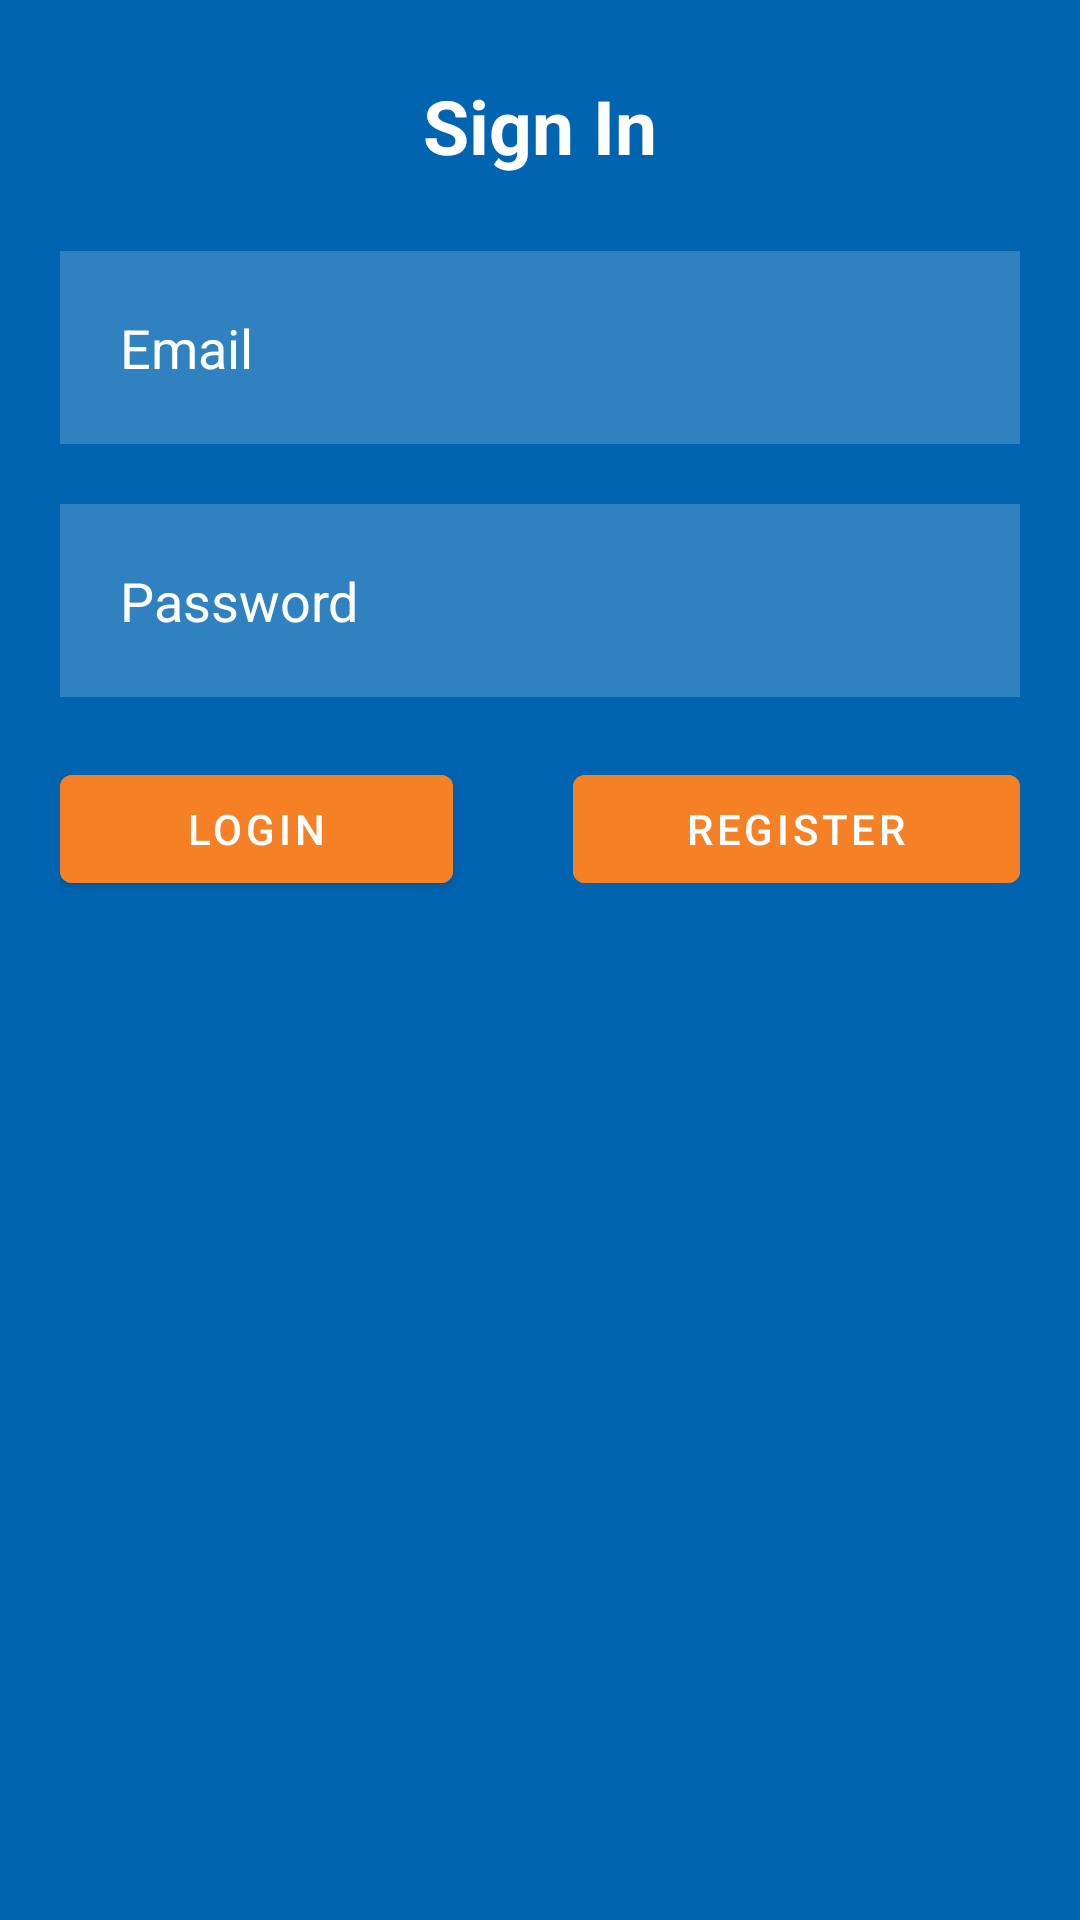

Reconstruct the res/layout file that produces this screen, plus the resources it refers to.
<!-- AndroidManifest.xml: application theme Theme.CSE3310Project -->
<!-- res/layout/activity_main.xml -->
<?xml version="1.0" encoding="utf-8"?>
<RelativeLayout xmlns:android="http://schemas.android.com/apk/res/android"
    xmlns:app="http://schemas.android.com/apk/res-auto"
    xmlns:tools="http://schemas.android.com/tools"
    android:layout_width="match_parent"
    android:layout_height="match_parent"
    android:background="@color/UTA_BLUE"
    tools:context="MainActivity">

    <TextView
        android:layout_width="match_parent"
        android:layout_height="wrap_content"
        android:id="@+id/SignInText"
        android:text="Sign In"
        android:textStyle="bold"
        android:textColor="@color/white"
        android:textSize="25dp"
        android:layout_margin="25dp"
        android:gravity="center"/>

    <EditText
        android:layout_width="match_parent"
        android:layout_height="wrap_content"
        android:id="@+id/Email"
        android:layout_below="@id/SignInText"
        android:background="#30ffffff"
        android:hint="Email"
        android:textColorHint="@color/white"
        android:layout_marginLeft="20dp"
        android:layout_marginBottom="20dp"
        android:layout_marginRight="20dp"
        android:padding="20dp"
        android:drawableLeft="@drawable/ic_baseline_person_outline_24"
        android:drawablePadding="10dp"
        />

    <EditText
        android:layout_width="match_parent"
        android:layout_height="wrap_content"
        android:id="@+id/Password"
        android:layout_below="@id/Email"
        android:background="#30ffffff"
        android:hint="Password"
        android:textColorHint="@color/white"
        android:layout_marginLeft="20dp"
        android:layout_marginRight="20dp"
        android:padding="20dp"
        android:drawableLeft="@drawable/ic_baseline_lock_24"
        android:drawablePadding="10dp"/>

    <LinearLayout
        android:layout_width="match_parent"
        android:layout_height="wrap_content"
        android:layout_below="@id/Password"
        android:layout_margin="20dp">

        <com.google.android.material.button.MaterialButton
            android:id="@+id/LoginButton"
            android:backgroundTint="@color/UTA_ORANGE"
            android:layout_width="wrap_content"
            android:layout_height="wrap_content"
            android:layout_below="@+id/Password"
            android:layout_weight="0.5"
            android:gravity="center"
            android:layout_marginRight="20dp"
            android:text="Login" />

        <com.google.android.material.button.MaterialButton
            android:id="@+id/RegisterButton"
            android:layout_width="wrap_content"
            android:layout_height="wrap_content"
            android:backgroundTint="@color/UTA_ORANGE"
            android:layout_below="@+id/Password"
            android:layout_centerVertical="true"
            android:layout_toRightOf="@+id/LoginButton"
            android:layout_weight="0.5"
            android:layout_marginLeft="20dp"
            android:text="Register" />

    </LinearLayout>

</RelativeLayout>
<!-- resources referenced by this layout -->
<resources>
  <color name="UTA_BLUE">#0064B1</color>
  <color name="UTA_ORANGE">#F58025</color>
  <color name="white">#FFFFFFFF</color>
  <style name="Theme.CSE3310Project" parent="Theme.MaterialComponents.DayNight.NoActionBar">
          
          <item name="colorPrimary">@color/UTA_BLUE</item>
          <item name="colorPrimaryVariant">@color/UTA_BLUE</item>
          <item name="colorOnPrimary">@color/white</item>
          
          <item name="colorSecondary">@color/teal_200</item>
          <item name="colorSecondaryVariant">@color/teal_700</item>
          <item name="colorOnSecondary">@color/black</item>
          
          <item name="android:statusBarColor" tools:targetApi="l">@color/UTA_BLUE</item>
          
  
          
          
          <item name="android:editTextColor">@android:color/black</item>
          <item name="android:textColorHint">@android:color/black</item>
      </style>
  <color name="teal_200">#FF03DAC5</color>
  <color name="teal_700">#FF018786</color>
  <color name="black">#FF000000</color>
</resources>
